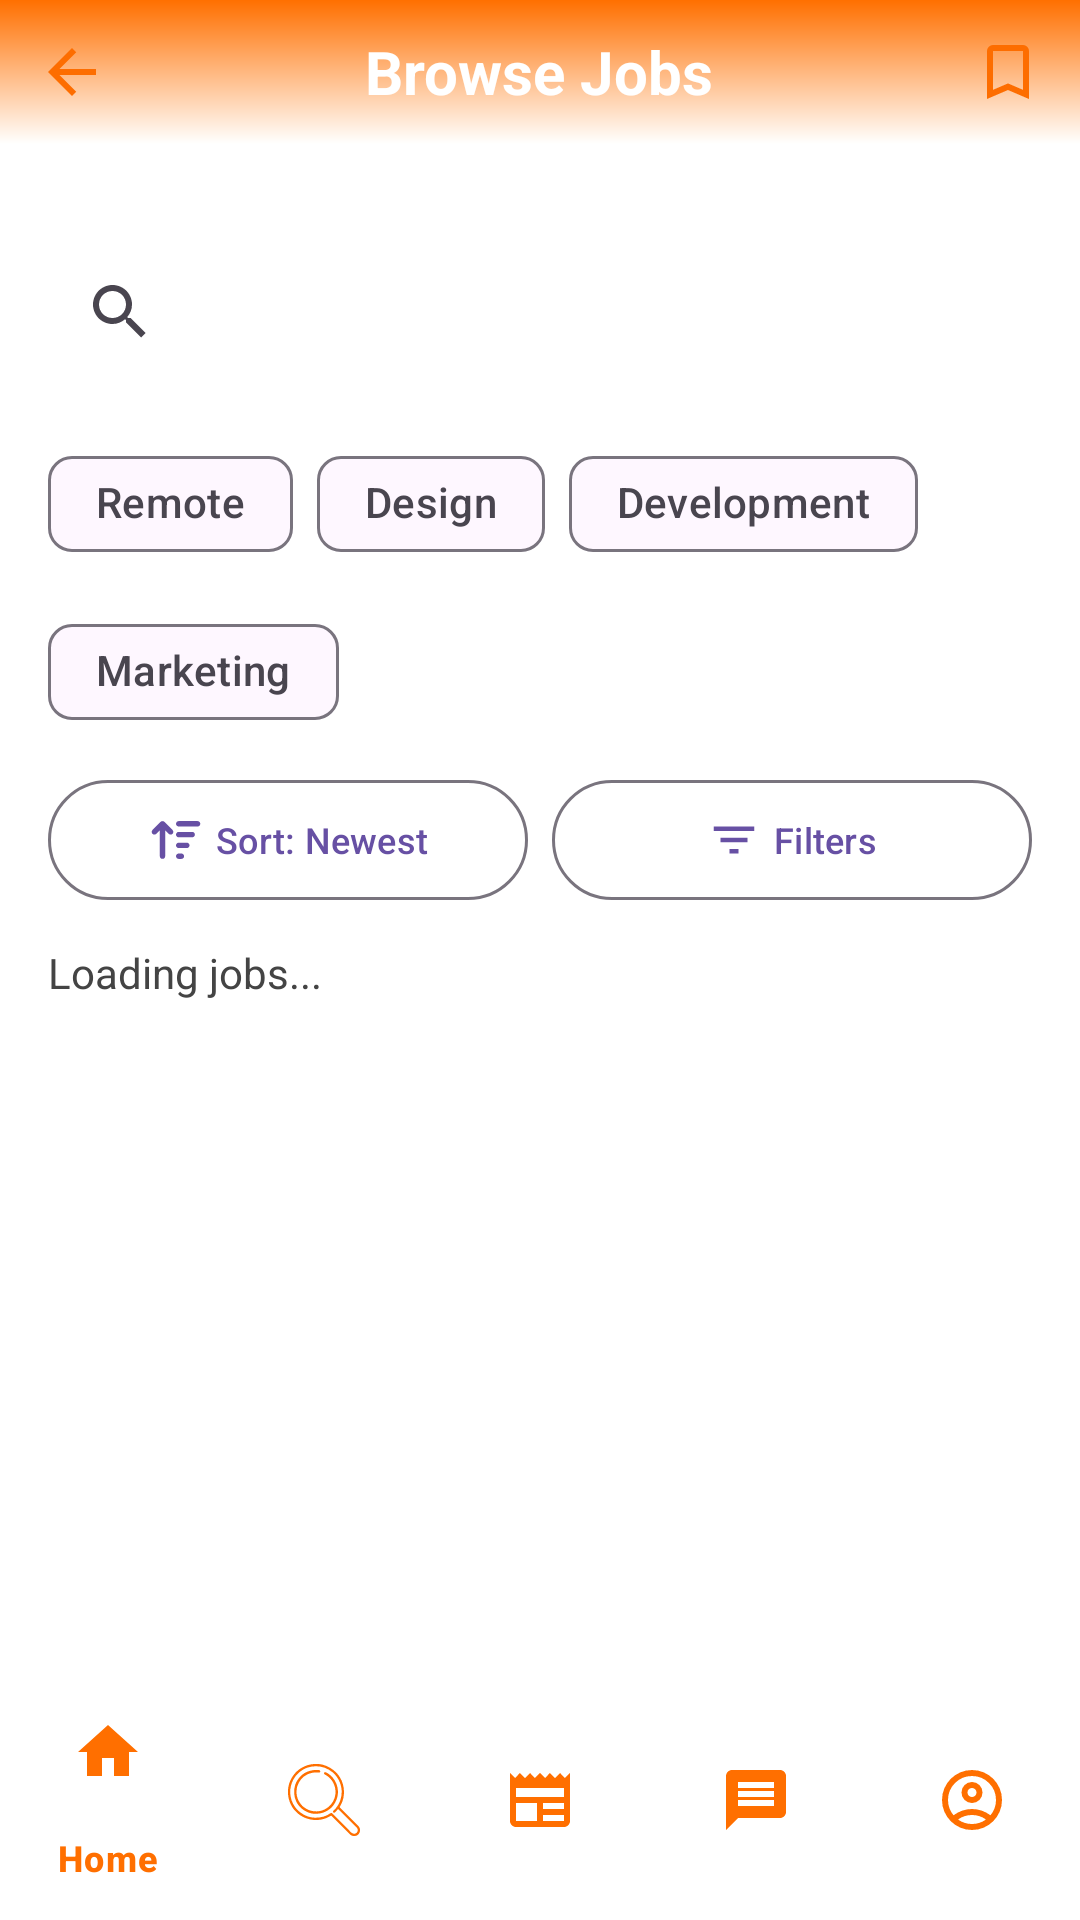

Produce the Android XML layout that renders to this screen, including the resource entries it uses.
<!-- AndroidManifest.xml: application theme Theme.Tholagig -->
<!-- res/layout/activity_job_browse.xml -->
<?xml version="1.0" encoding="utf-8"?>
<LinearLayout xmlns:android="http://schemas.android.com/apk/res/android"
    xmlns:app="http://schemas.android.com/apk/res-auto"
    android:layout_width="match_parent"
    android:layout_height="match_parent"
    android:orientation="vertical"
    android:background="@android:color/white">

    <RelativeLayout
        android:layout_width="match_parent"
        android:layout_height="wrap_content"
        android:layout_marginBottom="16dp"
        android:background="@drawable/bg_gradient">

        <ImageButton
            android:id="@+id/btnBack"
            android:layout_width="48dp"
            android:layout_height="48dp"
            android:background="?selectableItemBackgroundBorderless"
            android:src="@drawable/ic_arrow_back"
            />

        <TextView
            android:id="@+id/tvJobTitle"
            android:layout_width="wrap_content"
            android:layout_height="wrap_content"
            android:layout_centerInParent="true"
            android:text="Browse Jobs"
            android:textSize="20sp"
            android:textStyle="bold"
            android:textColor="@color/white" />

        <ImageButton
            android:id="@+id/btnSave"
            android:layout_width="48dp"
            android:layout_height="48dp"
            android:layout_alignParentEnd="true"
            android:background="?selectableItemBackgroundBorderless"
            android:src="@drawable/ic_bookmark_border"
            />
    </RelativeLayout>
    

    
    <SearchView
        android:id="@+id/searchView"
        android:layout_width="match_parent"
        android:layout_height="wrap_content"
        android:layout_margin="16dp"
        android:queryHint="Search jobs by title, skills..." />

    <com.google.android.material.chip.ChipGroup
        android:id="@+id/chipGroup"
        android:layout_width="match_parent"
        android:layout_height="wrap_content"
        android:layout_marginHorizontal="16dp"
        android:layout_marginBottom="8dp"
        app:singleSelection="false">

        <com.google.android.material.chip.Chip
            android:id="@+id/chipRemote"
            android:layout_width="wrap_content"
            android:layout_height="wrap_content"
            android:text="Remote"
            style="@style/Widget.Material3.Chip.Filter" />

        <com.google.android.material.chip.Chip
            android:id="@+id/chipDesign"
            android:layout_width="wrap_content"
            android:layout_height="wrap_content"
            android:text="Design"
            style="@style/Widget.Material3.Chip.Filter" />

        <com.google.android.material.chip.Chip
            android:id="@+id/chipDevelopment"
            android:layout_width="wrap_content"
            android:layout_height="wrap_content"
            android:text="Development"
            style="@style/Widget.Material3.Chip.Filter" />

        <com.google.android.material.chip.Chip
            android:id="@+id/chipMarketing"
            android:layout_width="wrap_content"
            android:layout_height="wrap_content"
            android:text="Marketing"
            style="@style/Widget.Material3.Chip.Filter" />

    </com.google.android.material.chip.ChipGroup>

    
    <LinearLayout
        android:layout_width="match_parent"
        android:layout_height="wrap_content"
        android:orientation="horizontal"
        android:paddingHorizontal="16dp"
        android:paddingBottom="8px">

        <com.google.android.material.button.MaterialButton
            android:id="@+id/btnSort"
            android:layout_width="0dp"
            android:layout_height="wrap_content"
            android:layout_weight="1"
            android:text="Sort: Newest"
            android:textSize="12sp"
            android:layout_marginEnd="4dp"
            app:icon="@drawable/ic_sort"
            app:iconGravity="textStart"
            style="@style/Widget.Material3.Button.OutlinedButton" />

        <com.google.android.material.button.MaterialButton
            android:id="@+id/btnFilter"
            android:layout_width="0dp"
            android:layout_height="wrap_content"
            android:layout_weight="1"
            android:text="Filters"
            android:textSize="12sp"
            android:layout_marginStart="4dp"
            app:icon="@drawable/ic_filter"
            app:iconGravity="textStart"
            style="@style/Widget.Material3.Button.OutlinedButton" />

    </LinearLayout>

    
    <TextView
        android:id="@+id/tvJobsCount"
        android:layout_width="match_parent"
        android:layout_height="wrap_content"
        android:text="Loading jobs..."
        android:textSize="14sp"
        android:textColor="@color/gray"
        android:paddingHorizontal="16dp"
        android:paddingVertical="8dp" />

    
    <androidx.recyclerview.widget.RecyclerView
        android:id="@+id/rvJobs"
        android:layout_width="match_parent"
        android:layout_height="0dp"
        android:layout_weight="1"
        android:padding="8dp" />
    <TextView
        android:id="@+id/tvEmptyState"
        android:layout_width="match_parent"
        android:layout_height="wrap_content"
        android:text="No jobs available"
        android:textSize="16sp"
        android:textColor="@color/gray"
        android:gravity="center"
        android:padding="32dp"
        android:visibility="gone" />

    
    <ProgressBar
        android:id="@+id/progressBar"
        android:layout_width="wrap_content"
        android:layout_height="wrap_content"
        android:layout_gravity="center"
        android:layout_marginVertical="16dp"
        android:visibility="gone" />

    
    <com.google.android.material.bottomnavigation.BottomNavigationView
        android:id="@+id/bottom_navigation"
        android:layout_width="match_parent"
        android:layout_height="wrap_content"
        android:layout_alignParentBottom="true"
        android:background="@color/white"
        app:menu="@menu/bottom_nav_freelancer"
        app:itemIconTint="@color/orange"
        app:itemTextColor="@color/orange" />

</LinearLayout>
<!-- resources referenced by this layout -->
<resources>
  <color name="gray">#444444</color>
  <color name="orange">#FF6F00</color>
  <color name="white">#FFFFFFFF</color>
  <!-- drawable bg_gradient (drawable) -->
  <shape xmlns:android="http://schemas.android.com/apk/res/android"
      android:shape="rectangle">
      <gradient
          android:startColor="#FF6F00"
          android:endColor="#FFFFFF"
          android:angle="270"/>
  </shape>
  <!-- drawable ic_arrow_back (drawable) -->
  <vector xmlns:android="http://schemas.android.com/apk/res/android" android:autoMirrored="true" android:height="24dp" android:tint="#FD6D00" android:viewportHeight="24" android:viewportWidth="24" android:width="24dp">
        
      <path android:fillColor="@android:color/white" android:pathData="M20,11H7.83l5.59,-5.59L12,4l-8,8 8,8 1.41,-1.41L7.83,13H20v-2z"/>
      
  </vector>
  <!-- drawable ic_bookmark_border (drawable) -->
  <vector xmlns:android="http://schemas.android.com/apk/res/android" android:height="24dp" android:tint="#FD6D00" android:viewportHeight="960" android:viewportWidth="960" android:width="24dp">
        
      <path android:fillColor="@android:color/white" android:pathData="M200,840L200,200Q200,167 223.5,143.5Q247,120 280,120L680,120Q713,120 736.5,143.5Q760,167 760,200L760,840L480,720L200,840ZM280,718L480,632L680,718L680,200Q680,200 680,200Q680,200 680,200L280,200Q280,200 280,200Q280,200 280,200L280,718ZM280,200L280,200Q280,200 280,200Q280,200 280,200L680,200Q680,200 680,200Q680,200 680,200L680,200L480,200L280,200Z"/>
      
  </vector>
  <!-- drawable ic_filter (drawable) -->
  <vector xmlns:android="http://schemas.android.com/apk/res/android" android:height="24dp" android:tint="#FD6D00" android:viewportHeight="960" android:viewportWidth="960" android:width="24dp">
        
      <path android:fillColor="@android:color/white" android:pathData="M400,720L400,640L560,640L560,720L400,720ZM240,520L240,440L720,440L720,520L240,520ZM120,320L120,240L840,240L840,320L120,320Z"/>
      
  </vector>
  <!-- drawable ic_sort (drawable) -->
  <vector xmlns:android="http://schemas.android.com/apk/res/android"
      android:width="640dp"
      android:height="640dp"
      android:viewportWidth="640"
      android:viewportHeight="640">
    <path
        android:pathData="M182.6,105.4C170.1,92.9 149.8,92.9 137.3,105.4L41.3,201.4C28.8,213.9 28.8,234.2 41.3,246.7C53.8,259.2 74.1,259.2 86.6,246.7L128,205.3L128,512C128,529.7 142.3,544 160,544C177.7,544 192,529.7 192,512L192,205.3L233.4,246.7C245.9,259.2 266.2,259.2 278.7,246.7C291.2,234.2 291.2,213.9 278.7,201.4L182.7,105.4zM352,544L384,544C401.7,544 416,529.7 416,512C416,494.3 401.7,480 384,480L352,480C334.3,480 320,494.3 320,512C320,529.7 334.3,544 352,544zM352,416L448,416C465.7,416 480,401.7 480,384C480,366.3 465.7,352 448,352L352,352C334.3,352 320,366.3 320,384C320,401.7 334.3,416 352,416zM352,288L512,288C529.7,288 544,273.7 544,256C544,238.3 529.7,224 512,224L352,224C334.3,224 320,238.3 320,256C320,273.7 334.3,288 352,288zM352,160L576,160C593.7,160 608,145.7 608,128C608,110.3 593.7,96 576,96L352,96C334.3,96 320,110.3 320,128C320,145.7 334.3,160 352,160z"
        android:fillColor="#fd6d00"/>
  </vector>
  <style name="Theme.Tholagig" parent="Base.Theme.Tholagig" />
  <style name="Base.Theme.Tholagig" parent="Theme.Material3.DayNight.NoActionBar">
          
          
      </style>
</resources>
